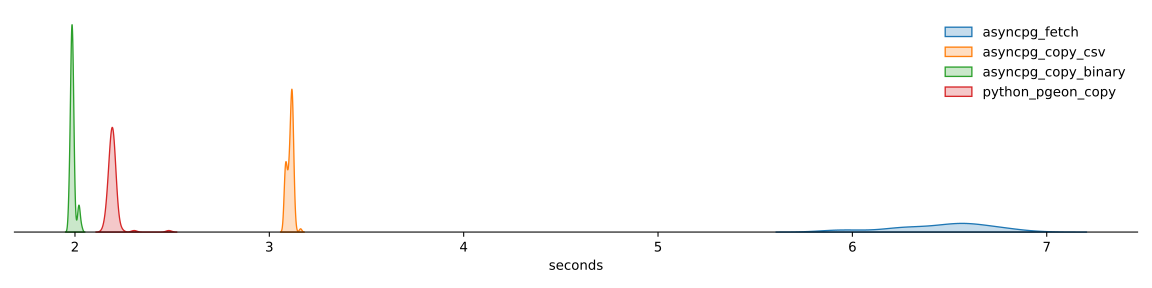

The file beside this chart, header and first rows:
asyncpg_fetch, asyncpg_copy_csv, asyncpg_copy_binary, python_pgeon_copy
6.326, 3.115, 1.986, 2.305
6.767, 3.105, 1.984, 2.205
5.913, 3.161, 1.983, 2.19
6.59, 3.098, 2.02, 2.183
6.639, 3.107, 2.017, 2.198
6.241, 3.108, 2.027, 2.186
6.601, 3.109, 1.983, 2.175
6.311, 3.124, 1.998, 2.184
6.44, 3.12, 2.023, 2.17
6.53, 3.108, 1.996, 2.203
5.92, 3.121, 1.979, 2.195
6.75, 3.11, 1.987, 2.199
6.535, 3.115, 1.991, 2.194
5.951, 3.108, 1.999, 2.167
6.561, 3.12, 1.987, 2.191
6.661, 3.119, 1.98, 2.17
6.277, 3.125, 1.981, 2.202
6.556, 3.115, 1.987, 2.188
6.466, 3.117, 1.99, 2.18
6.642, 3.113, 1.989, 2.149
6.311, 3.121, 1.994, 2.161
6.623, 3.124, 1.992, 2.18
6.34, 3.119, 1.988, 2.192
6.491, 3.117, 1.977, 2.205
6.599, 3.115, 1.993, 2.178
6.005, 3.115, 1.991, 2.197
6.874, 3.122, 1.972, 2.165
6.645, 3.114, 1.981, 2.174
6.07, 3.122, 1.995, 2.192
6.721, 3.116, 1.979, 2.188
6.799, 3.11, 1.984, 2.196
6.392, 3.122, 1.996, 2.194
6.731, 3.123, 1.987, 2.197
6.389, 3.125, 1.973, 2.192
6.745, 3.116, 1.991, 2.206
6.434, 3.115, 1.979, 2.178
6.744, 3.131, 1.985, 2.199
6.455, 3.132, 1.987, 2.215
6.585, 3.113, 1.981, 2.21
6.685, 3.125, 1.996, 2.182
6.125, 3.117, 1.984, 2.174
6.909, 3.11, 1.979, 2.194
6.678, 3.114, 1.991, 2.19
6.216, 3.126, 1.981, 2.206
6.725, 3.13, 2.021, 2.208
6.802, 3.117, 1.969, 2.203
6.389, 3.122, 1.991, 2.17
6.793, 3.117, 1.986, 2.194
6.448, 3.118, 1.984, 2.204
6.76, 3.114, 2.019, 2.197
6.406, 3.115, 1.982, 2.194
6.725, 3.116, 1.985, 2.229
6.417, 3.114, 1.993, 2.239
6.513, 3.119, 1.985, 2.205
6.62, 3.111, 1.989, 2.168
6.055, 3.117, 1.984, 2.183
6.841, 3.111, 1.989, 2.19
6.574, 3.121, 1.997, 2.191
5.974, 3.121, 1.982, 2.184
6.551, 3.107, 1.988, 2.199
... 40 more rows
